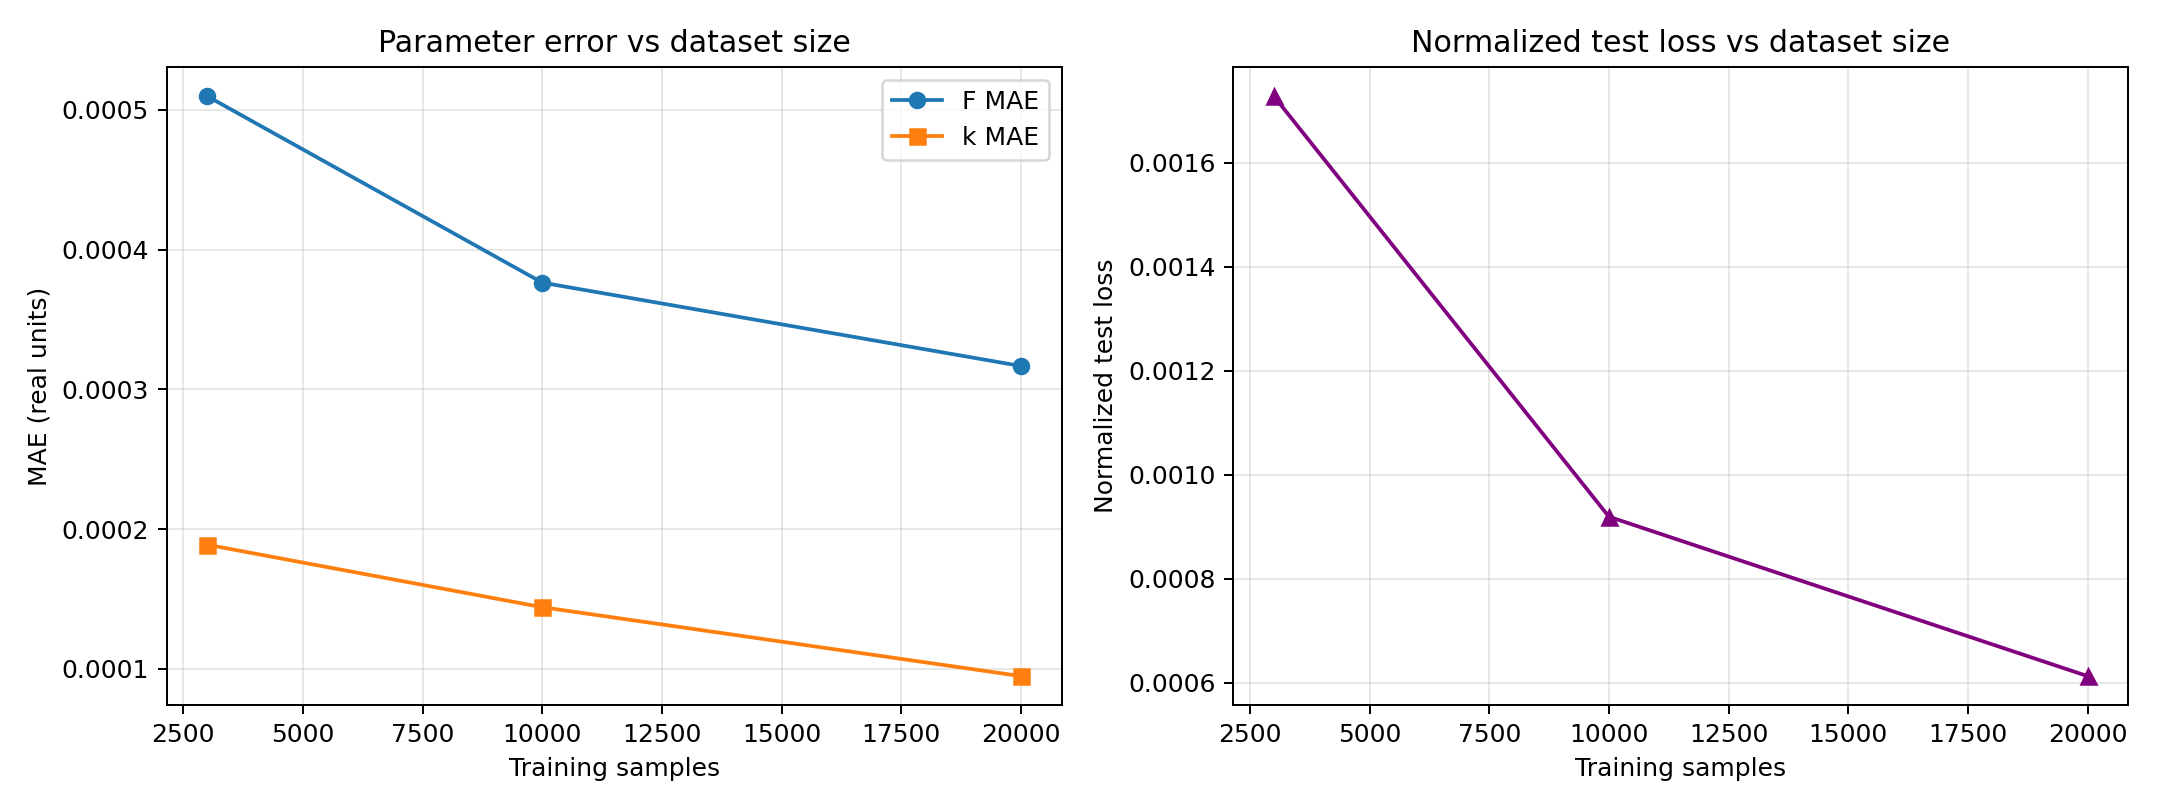

Source data for this figure (header and first rows):
samples, F_mae, k_mae, F_mse, k_mse, norm_test_loss
3000, 0.0005097, 0.0001888, 4.568838960494759e-07, 8.0230918797497e-08, 0.001728
10000, 0.0003763, 0.0001441, 2.673749008863524e-07, 3.6619145049598956e-08, 0.0009197
20000, 0.0003167, 9.48554152273573e-05, 1.9322230571106047e-07, 2.0663053490466154e-08, 0.0006131
